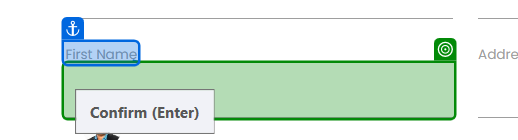
Task: This is an RPA Challenge project focused on automating the entry of personal details into the RPA Challenge website. The automation process retrieves data from an Excel file and inputs it into the web form dynamically.
Workflow: MainTestCase

Step 1: get-text from the text box '5X7nB' in window 'Rpa Challenge' (chrome.exe)

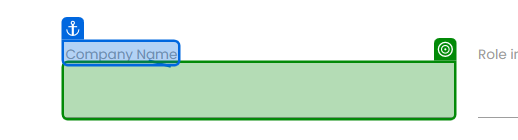
Step 2: get-text from the text box in window 'Rpa Challenge' (chrome.exe)

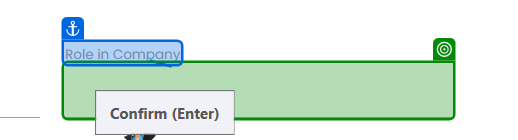
Step 3: get-text from the text box in window 'Rpa Challenge' (chrome.exe)

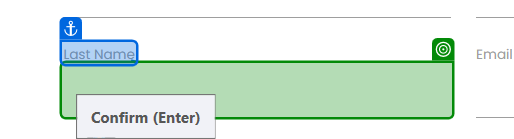
Step 4: get-text from the text box '9U1H9' in window 'Rpa Challenge' (chrome.exe)

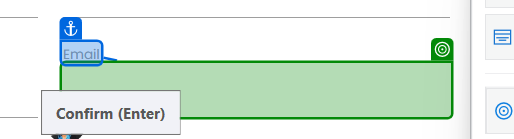
Step 5: get-text from the text box in window 'Rpa Challenge' (chrome.exe)

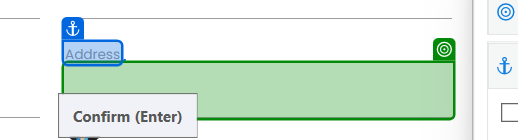
Step 6: get-text from the text box in window 'Rpa Challenge' (chrome.exe)

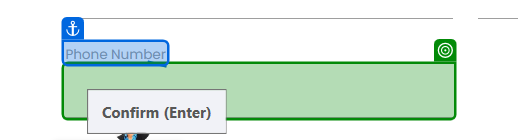
Step 7: get-text from the text box in window 'Rpa Challenge' (chrome.exe)
